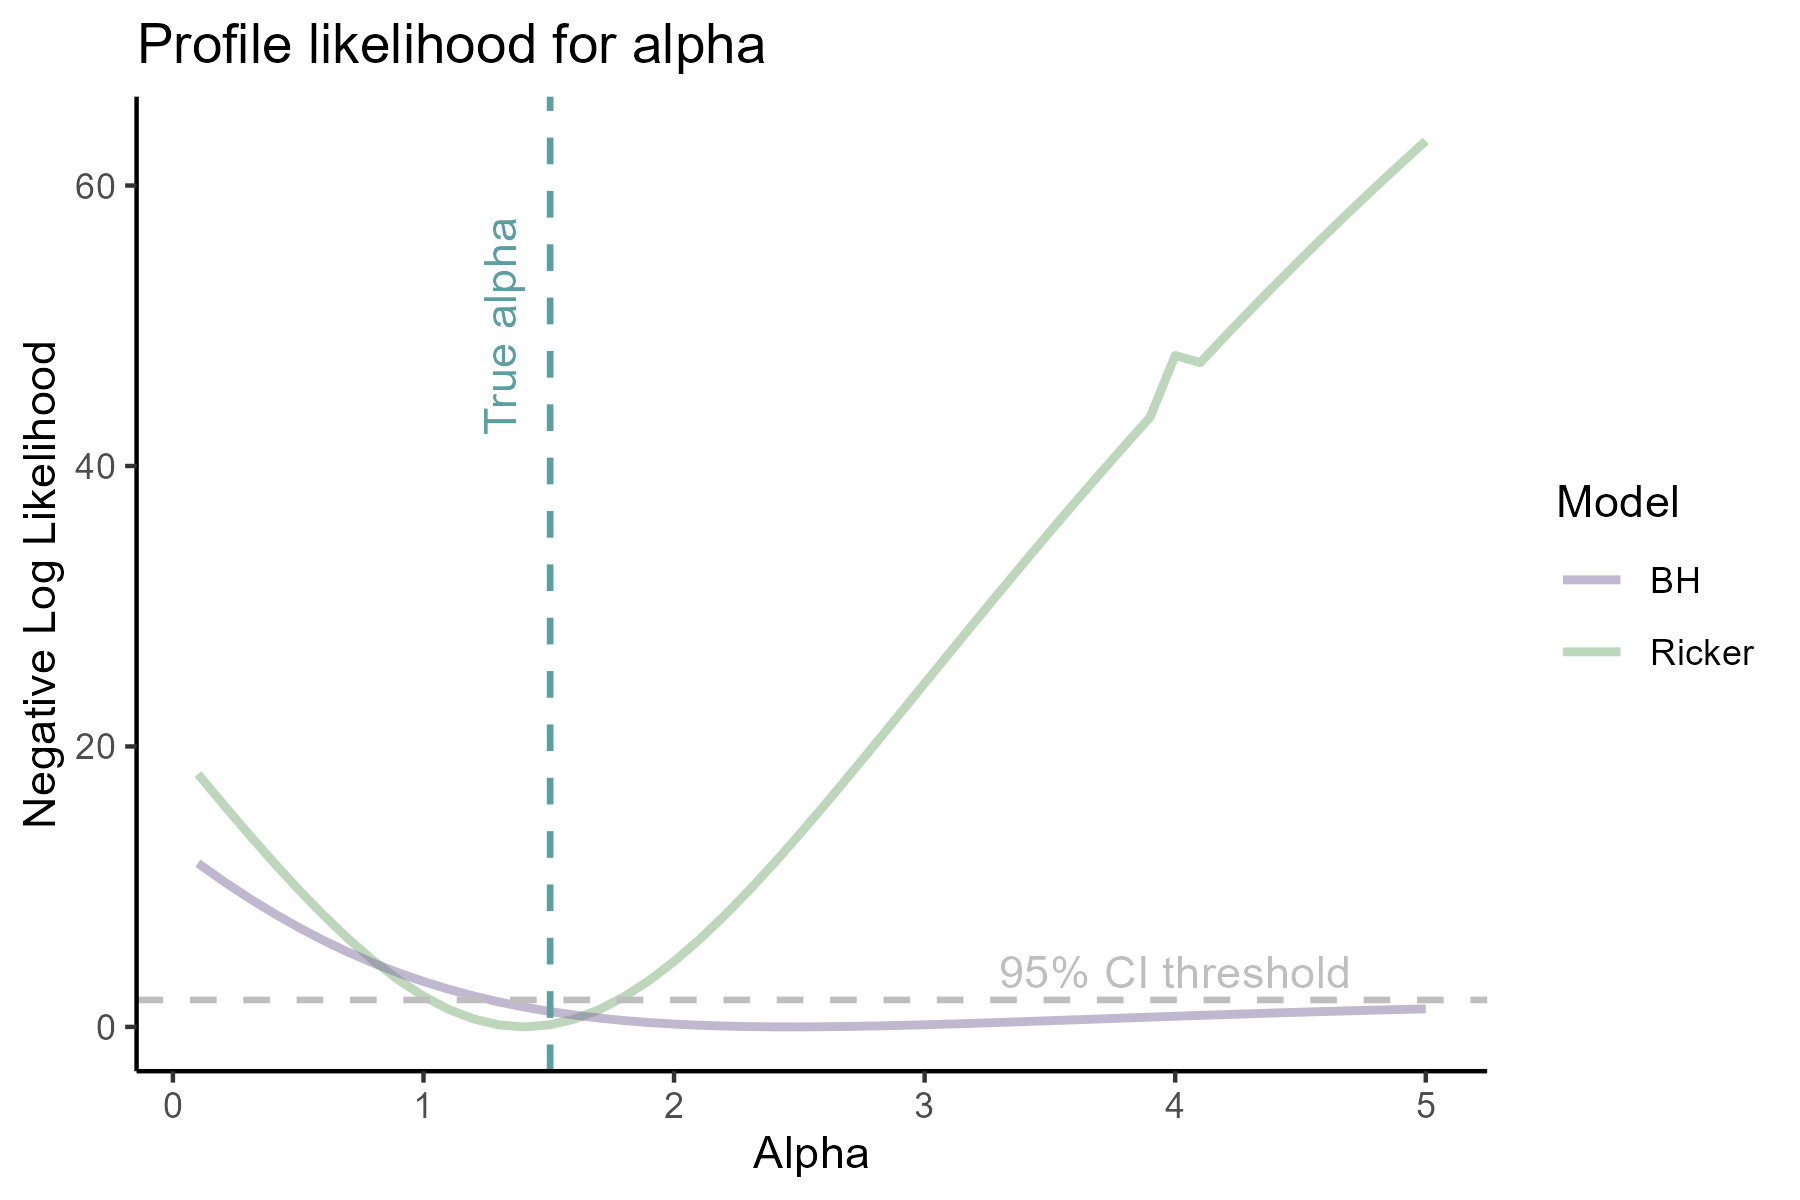

Source data for this figure (header and first rows):
alpha, nll_ricker, nll_bh
0.1, 126.3, 132.2
0.2, 124.1, 130.9
0.3, 122, 129.7
0.4, 120, 128.6
0.5, 118.1, 127.6
0.6, 116.2, 126.7
0.7, 114.5, 125.8
0.8, 113, 125
0.9, 111.6, 124.3
1, 110.4, 123.7
1.1, 109.5, 123.2
1.2, 108.8, 122.7
1.3, 108.4, 122.3
1.4, 108.2, 121.9
1.5, 108.4, 121.6
1.6, 108.8, 121.3
1.7, 109.5, 121.1
1.8, 110.4, 120.9
1.9, 111.6, 120.8
2, 112.9, 120.7
2.1, 114.5, 120.6
2.2, 116.2, 120.5
2.3, 118, 120.5
2.4, 119.9, 120.5
2.5, 122, 120.5
2.6, 124.1, 120.5
2.7, 126.2, 120.5
2.8, 128.4, 120.6
2.9, 130.5, 120.6
3, 132.7, 120.6
3.1, 134.9, 120.7
3.2, 137.1, 120.7
3.3, 139.3, 120.8
3.4, 141.4, 120.9
3.5, 143.6, 120.9
3.6, 145.6, 121
3.7, 147.7, 121.1
3.8, 149.7, 121.1
3.9, 151.7, 121.2
4, 156.1, 121.2
4.1, 155.6, 121.3
4.2, 157.5, 121.4
4.3, 159.4, 121.4
4.4, 161.2, 121.5
4.5, 163, 121.5
4.6, 164.7, 121.6
4.7, 166.5, 121.6
4.8, 168.1, 121.7
4.9, 169.8, 121.7
5, 171.4, 121.8
